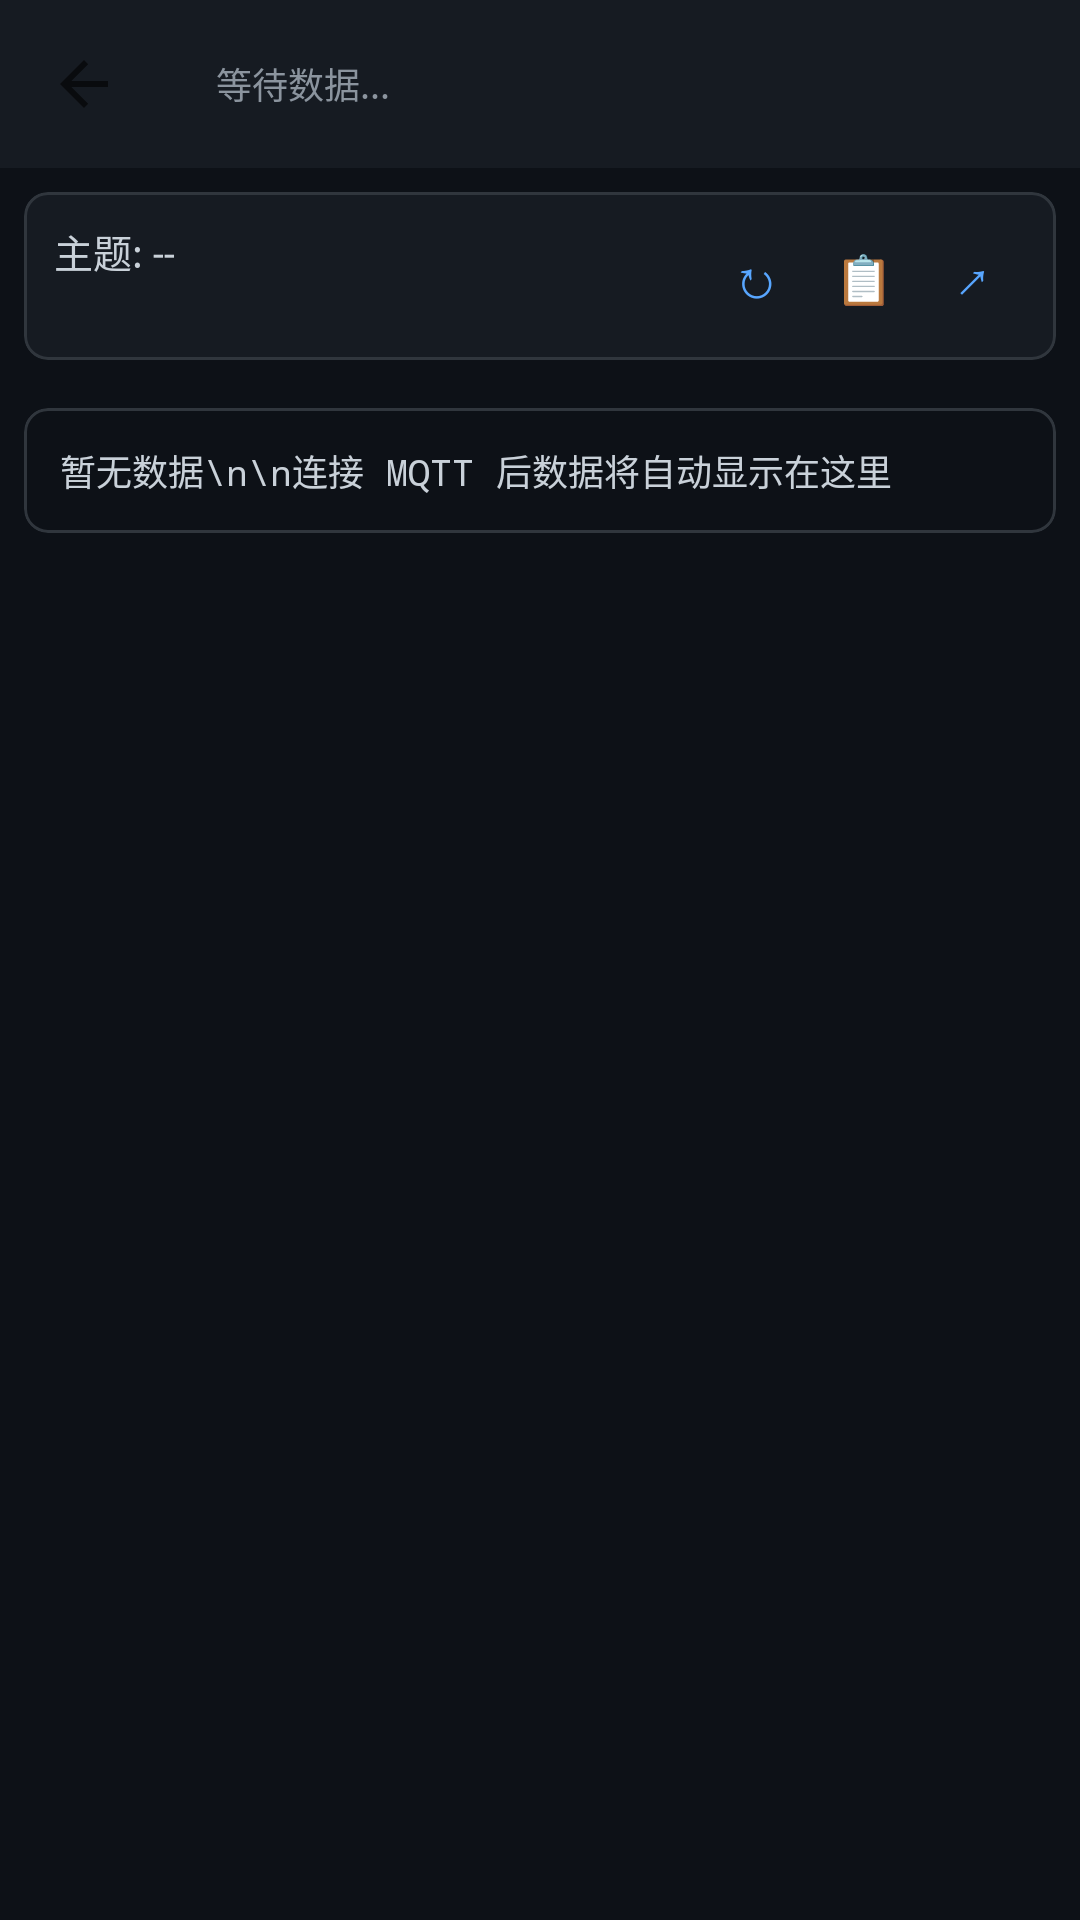

Write the Android layout XML for this screen, with the resource values it uses.
<!-- AndroidManifest.xml: application theme Theme.MqttReceiver -->
<!-- res/layout/activity_raw_json.xml -->
<?xml version="1.0" encoding="utf-8"?>
<LinearLayout xmlns:android="http://schemas.android.com/apk/res/android"
    xmlns:app="http://schemas.android.com/apk/res-auto"
    android:layout_width="match_parent"
    android:layout_height="match_parent"
    android:orientation="vertical"
    android:background="#0D1117">

    
    <com.google.android.material.appbar.MaterialToolbar
        android:id="@+id/toolbar"
        android:layout_width="match_parent"
        android:layout_height="?attr/actionBarSize"
        android:background="#161B22"
        app:titleTextColor="@android:color/white"
        app:navigationIcon="?attr/homeAsUpIndicator">

        <TextView
            android:id="@+id/tv_status"
            android:layout_width="wrap_content"
            android:layout_height="wrap_content"
            android:text="等待数据..."
            android:textSize="12sp"
            android:textColor="#8B949E"
            android:layout_marginEnd="8dp" />

    </com.google.android.material.appbar.MaterialToolbar>

    
    <com.google.android.material.card.MaterialCardView
        android:layout_width="match_parent"
        android:layout_height="wrap_content"
        android:layout_margin="8dp"
        app:cardElevation="0dp"
        app:cardCornerRadius="8dp"
        app:cardBackgroundColor="#161B22"
        app:strokeWidth="1dp"
        app:strokeColor="#30363D"
        app:contentPadding="10dp">

        <LinearLayout
            android:layout_width="match_parent"
            android:layout_height="wrap_content"
            android:orientation="horizontal"
            android:gravity="center_vertical">

            <LinearLayout
                android:layout_width="0dp"
                android:layout_height="wrap_content"
                android:layout_weight="1"
                android:orientation="vertical">

                <TextView
                    android:id="@+id/tv_topic"
                    android:layout_width="match_parent"
                    android:layout_height="wrap_content"
                    android:text="主题: --"
                    android:textSize="13sp"
                    android:textColor="#C9D1D9" />

                <TextView
                    android:id="@+id/tv_update_time"
                    android:layout_width="match_parent"
                    android:layout_height="wrap_content"
                    android:text=""
                    android:textSize="11sp"
                    android:textColor="#8B949E"
                    android:layout_marginTop="2dp" />
            </LinearLayout>

            <LinearLayout
                android:layout_width="wrap_content"
                android:layout_height="wrap_content"
                android:orientation="horizontal">

                <com.google.android.material.button.MaterialButton
                    android:id="@+id/btn_refresh"
                    style="@style/Widget.MaterialComponents.Button.TextButton"
                    android:layout_width="36dp"
                    android:layout_height="36dp"
                    android:text="↻"
                    android:textSize="18sp"
                    android:textColor="#58A6FF"
                    app:iconTint="#58A6FF"
                    app:cornerRadius="18dp"
                    android:insetTop="0dp"
                    android:insetBottom="0dp" />

                <com.google.android.material.button.MaterialButton
                    android:id="@+id/btn_copy"
                    style="@style/Widget.MaterialComponents.Button.TextButton"
                    android:layout_width="36dp"
                    android:layout_height="36dp"
                    android:text="📋"
                    android:textSize="16sp"
                    android:textColor="#58A6FF"
                    app:cornerRadius="18dp"
                    android:insetTop="0dp"
                    android:insetBottom="0dp" />

                <com.google.android.material.button.MaterialButton
                    android:id="@+id/btn_share"
                    style="@style/Widget.MaterialComponents.Button.TextButton"
                    android:layout_width="36dp"
                    android:layout_height="36dp"
                    android:text="↗"
                    android:textSize="18sp"
                    android:textColor="#58A6FF"
                    app:cornerRadius="18dp"
                    android:insetTop="0dp"
                    android:insetBottom="0dp" />
            </LinearLayout>

        </LinearLayout>

    </com.google.android.material.card.MaterialCardView>

    
    <ScrollView
        android:layout_width="match_parent"
        android:layout_height="match_parent"
        android:padding="8dp"
        android:layout_marginTop="0dp">

        <com.google.android.material.card.MaterialCardView
            android:layout_width="match_parent"
            android:layout_height="wrap_content"
            app:cardElevation="0dp"
            app:cardCornerRadius="8dp"
            app:cardBackgroundColor="#0D1117"
            app:strokeWidth="1dp"
            app:strokeColor="#30363D"
            app:contentPadding="0dp">

            <TextView
                android:id="@+id/tv_json_raw"
                android:layout_width="match_parent"
                android:layout_height="wrap_content"
                android:textSize="12sp"
                android:fontFamily="monospace"
                android:textColor="#C9D1D9"
                android:lineSpacingExtra="4dp"
                android:padding="12dp"
                android:background="#0D1117"
                android:text="暂无数据\n\n连接 MQTT 后数据将自动显示在这里" />

        </com.google.android.material.card.MaterialCardView>

    </ScrollView>

</LinearLayout>
<!-- resources referenced by this layout -->
<resources>
  <style name="Theme.MqttReceiver" parent="Theme.MaterialComponents.Light.NoActionBar">
          <item name="colorPrimary">@color/primary</item>
          <item name="colorPrimaryDark">@color/primary_dark</item>
          <item name="colorAccent">@color/accent</item>
          <item name="android:statusBarColor">@color/primary_dark</item>
      </style>
  <color name="primary">#1A73E8</color>
  <color name="primary_dark">#1557B0</color>
  <color name="accent">#42A5F5</color>
</resources>
